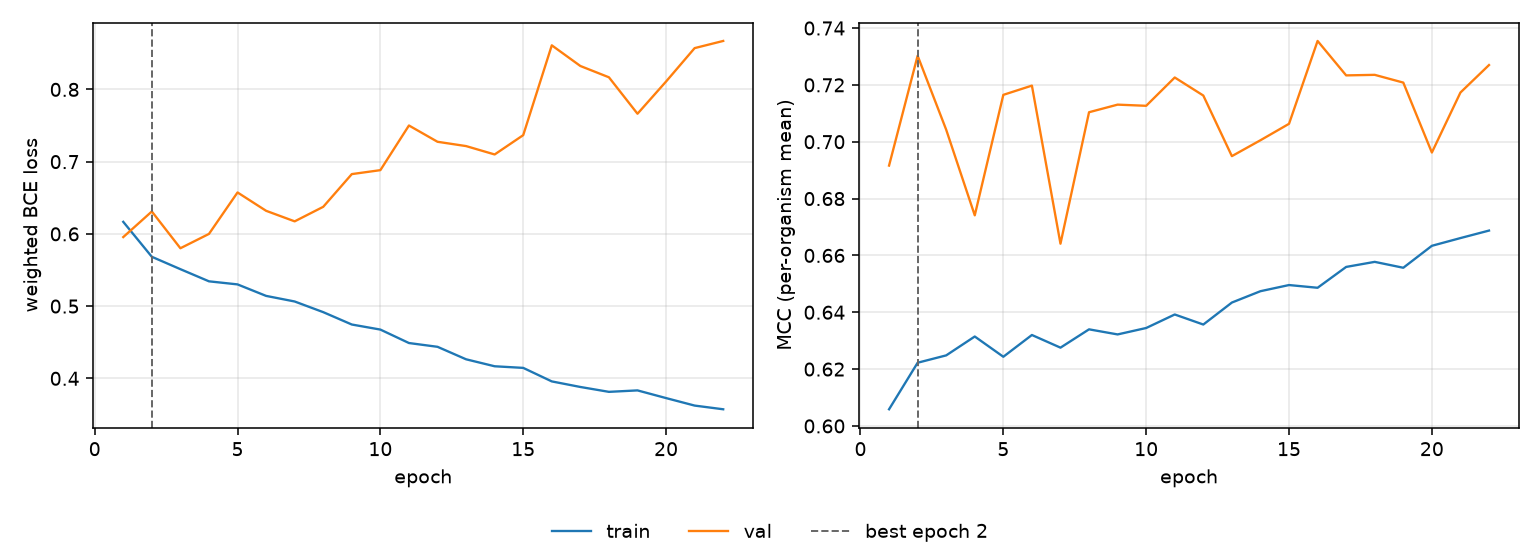

Values plotted in this chart, from the file beside it:
epoch, tr_loss, vl_loss, tr_mcc, vl_mcc, is_best
1, 0.6167, 0.5956, 0.6059, 0.6916, False
2, 0.5683, 0.631, 0.6222, 0.7302, True
3, 0.5511, 0.5801, 0.6248, 0.7042, False
4, 0.5343, 0.5999, 0.6315, 0.6741, False
5, 0.5301, 0.6573, 0.6243, 0.7165, False
6, 0.5141, 0.632, 0.632, 0.7197, False
7, 0.5064, 0.6173, 0.6275, 0.6641, False
8, 0.4916, 0.6375, 0.634, 0.7104, False
9, 0.4745, 0.6828, 0.6322, 0.713, False
10, 0.4675, 0.6882, 0.6345, 0.7126, False
11, 0.4489, 0.75, 0.6392, 0.7226, False
12, 0.4437, 0.7275, 0.6357, 0.7162, False
13, 0.4264, 0.7215, 0.6434, 0.6949, False
14, 0.4167, 0.7099, 0.6474, 0.7005, False
15, 0.4145, 0.7367, 0.6496, 0.7063, False
16, 0.3958, 0.861, 0.6486, 0.7355, False
17, 0.3881, 0.8324, 0.6559, 0.7233, False
18, 0.3813, 0.8168, 0.6577, 0.7235, False
19, 0.3833, 0.7663, 0.6557, 0.7208, False
20, 0.3727, 0.8109, 0.6634, 0.6962, False
21, 0.3623, 0.8572, 0.6661, 0.7173, False
22, 0.3572, 0.8671, 0.6687, 0.727, False
